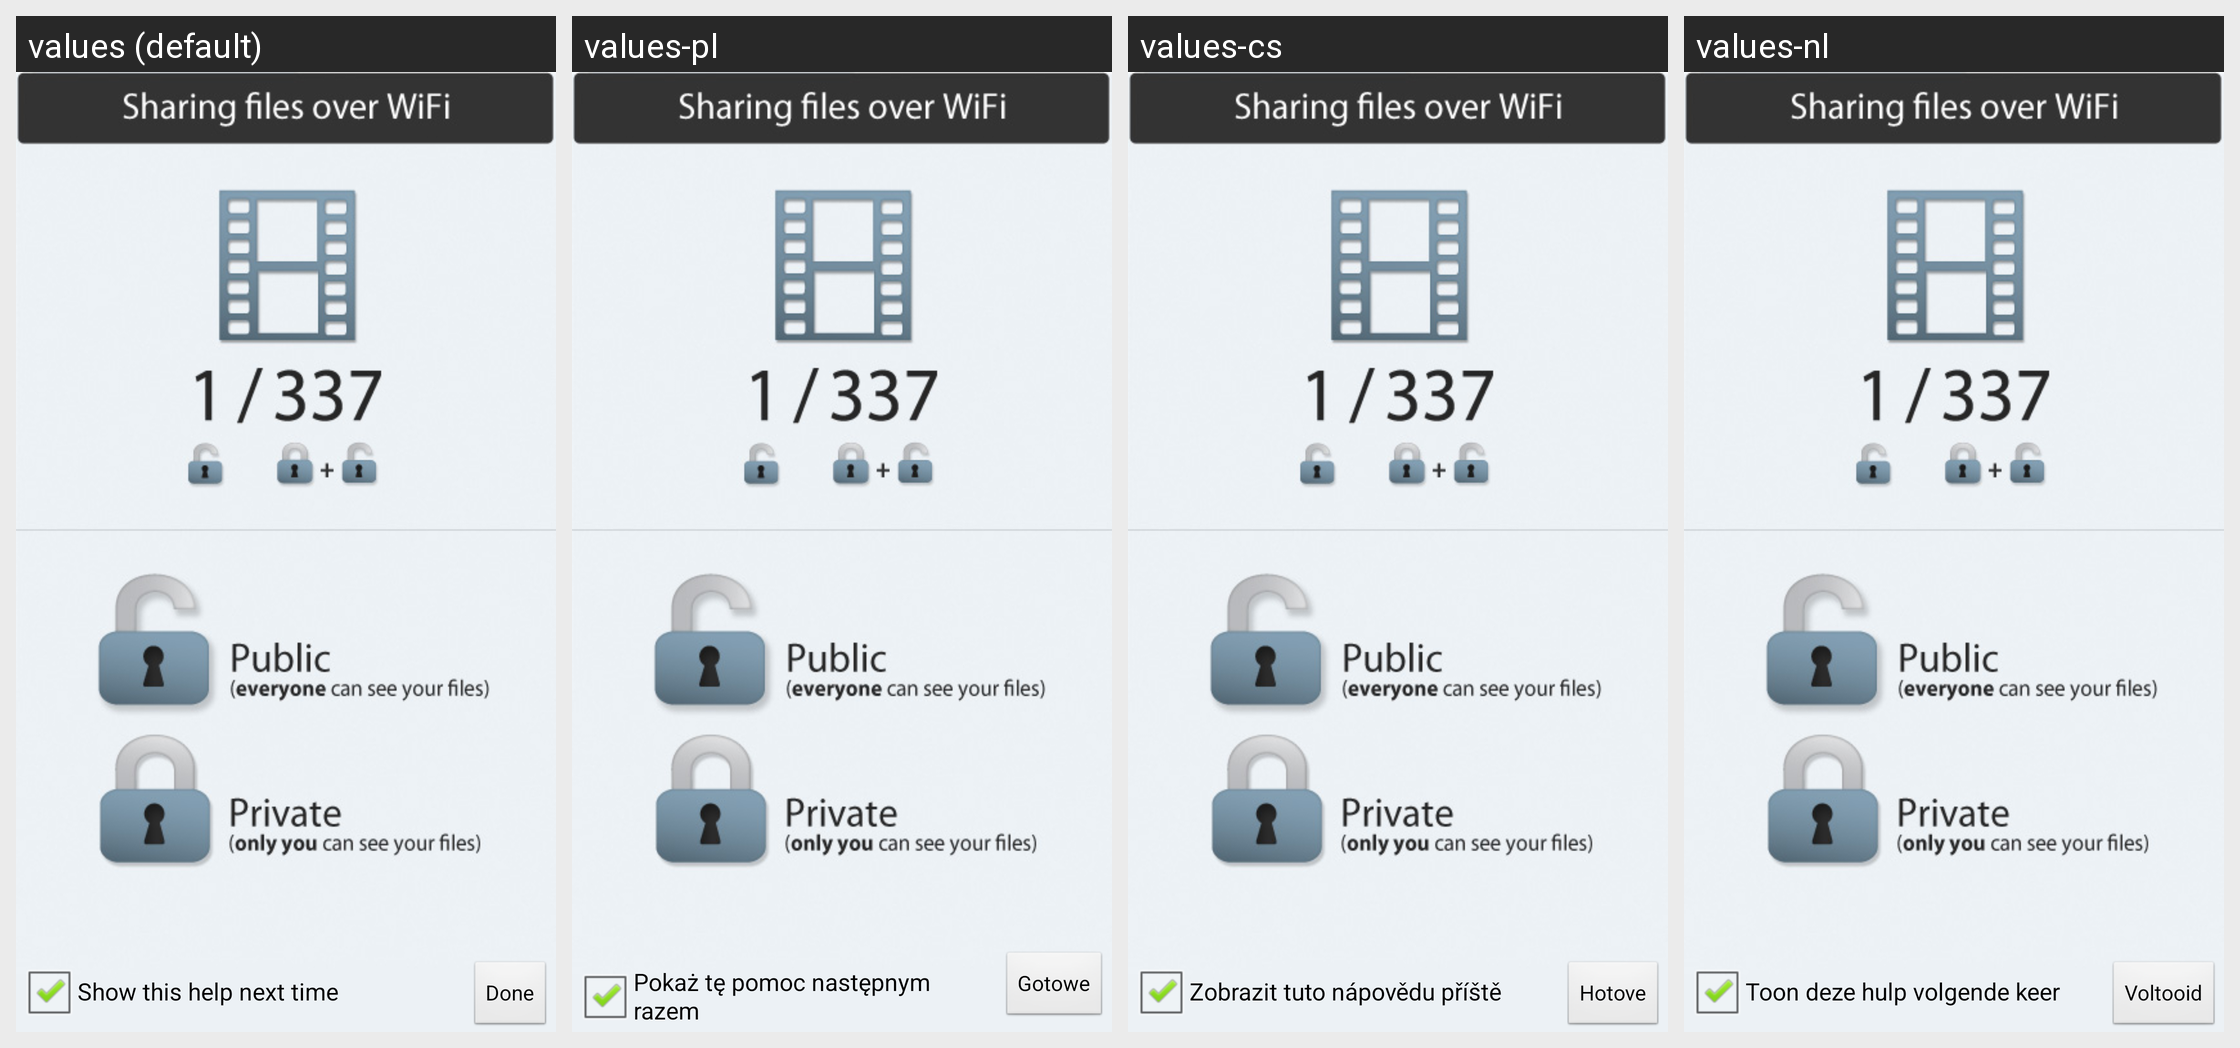

Here is an Android app screen in its default locale and in the app's own translations. Write out the translated-string differences for the strings that appear on this screen.
Android screen res/layout/dialog_share_indication.xml rendered under 4 locales, left to right: values (default), values-pl, values-cs, values-nl. Device: Nexus 5 (rendered at 1080×1920; each locale shown at half size, 540×960, under a caption strip naming it); theme FrostWireTheme.
Other locales in the repository, not shown: values-cn, values-da, values-de, values-es, values-fr, values-hi, values-id, values-it, values-ja, values-ko, values-pt, values-ru, values-tr, values-vi.
Strings drawn on this screen, with the default value and each locale's value (text and hints the layout hard-codes, and strings that could not be matched under every locale, appear in the picture but are not listed):

dialog_share_indicator_check_text
  values: Show this help next time
  values-pl: Pokaż tę pomoc następnym razem
  values-cs: Zobrazit tuto nápovědu příště
  values-nl: Toon deze hulp volgende keer

done
  values: Done
  values-pl: Gotowe
  values-cs: Hotove
  values-nl: Voltooid
